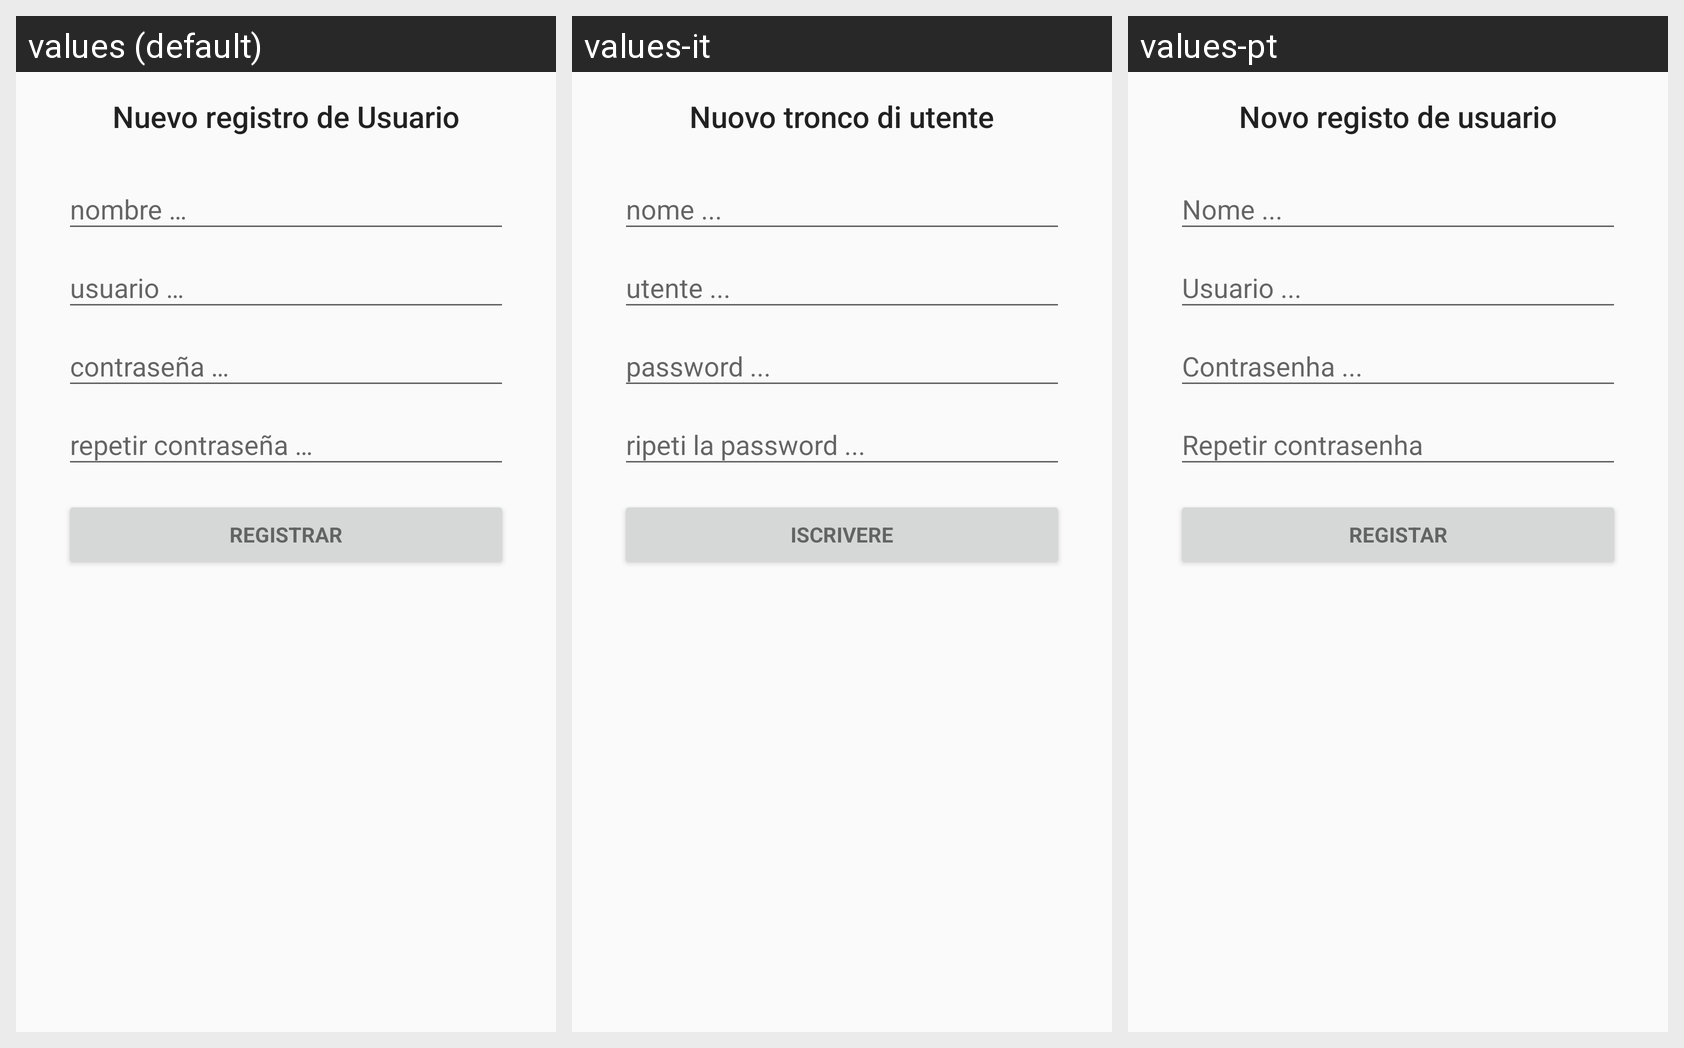

The Android screen above is rendered under several locales of the same app. Produce the string resources it draws, with the default and per-locale values.
Android screen res/layout/fragment_base_tabs.xml rendered under 3 locales, left to right: values (default), values-it, values-pt. Device: Nexus 5 (rendered at 1080×1920; each locale shown at half size, 540×960, under a caption strip naming it); theme AppTheme.
Other locales in the repository, not shown: values-en, values-es, values-fr.
Strings drawn on this screen, with the default value and each locale's value (text and hints the layout hard-codes, and strings that could not be matched under every locale, appear in the picture but are not listed):

log_user
  values: Nuevo registro de Usuario
  values-it: Nuovo tronco di utente
  values-pt: Novo registo de usuario

action_register
  values: Registrar
  values-it: Iscrivere
  values-pt: Registar
